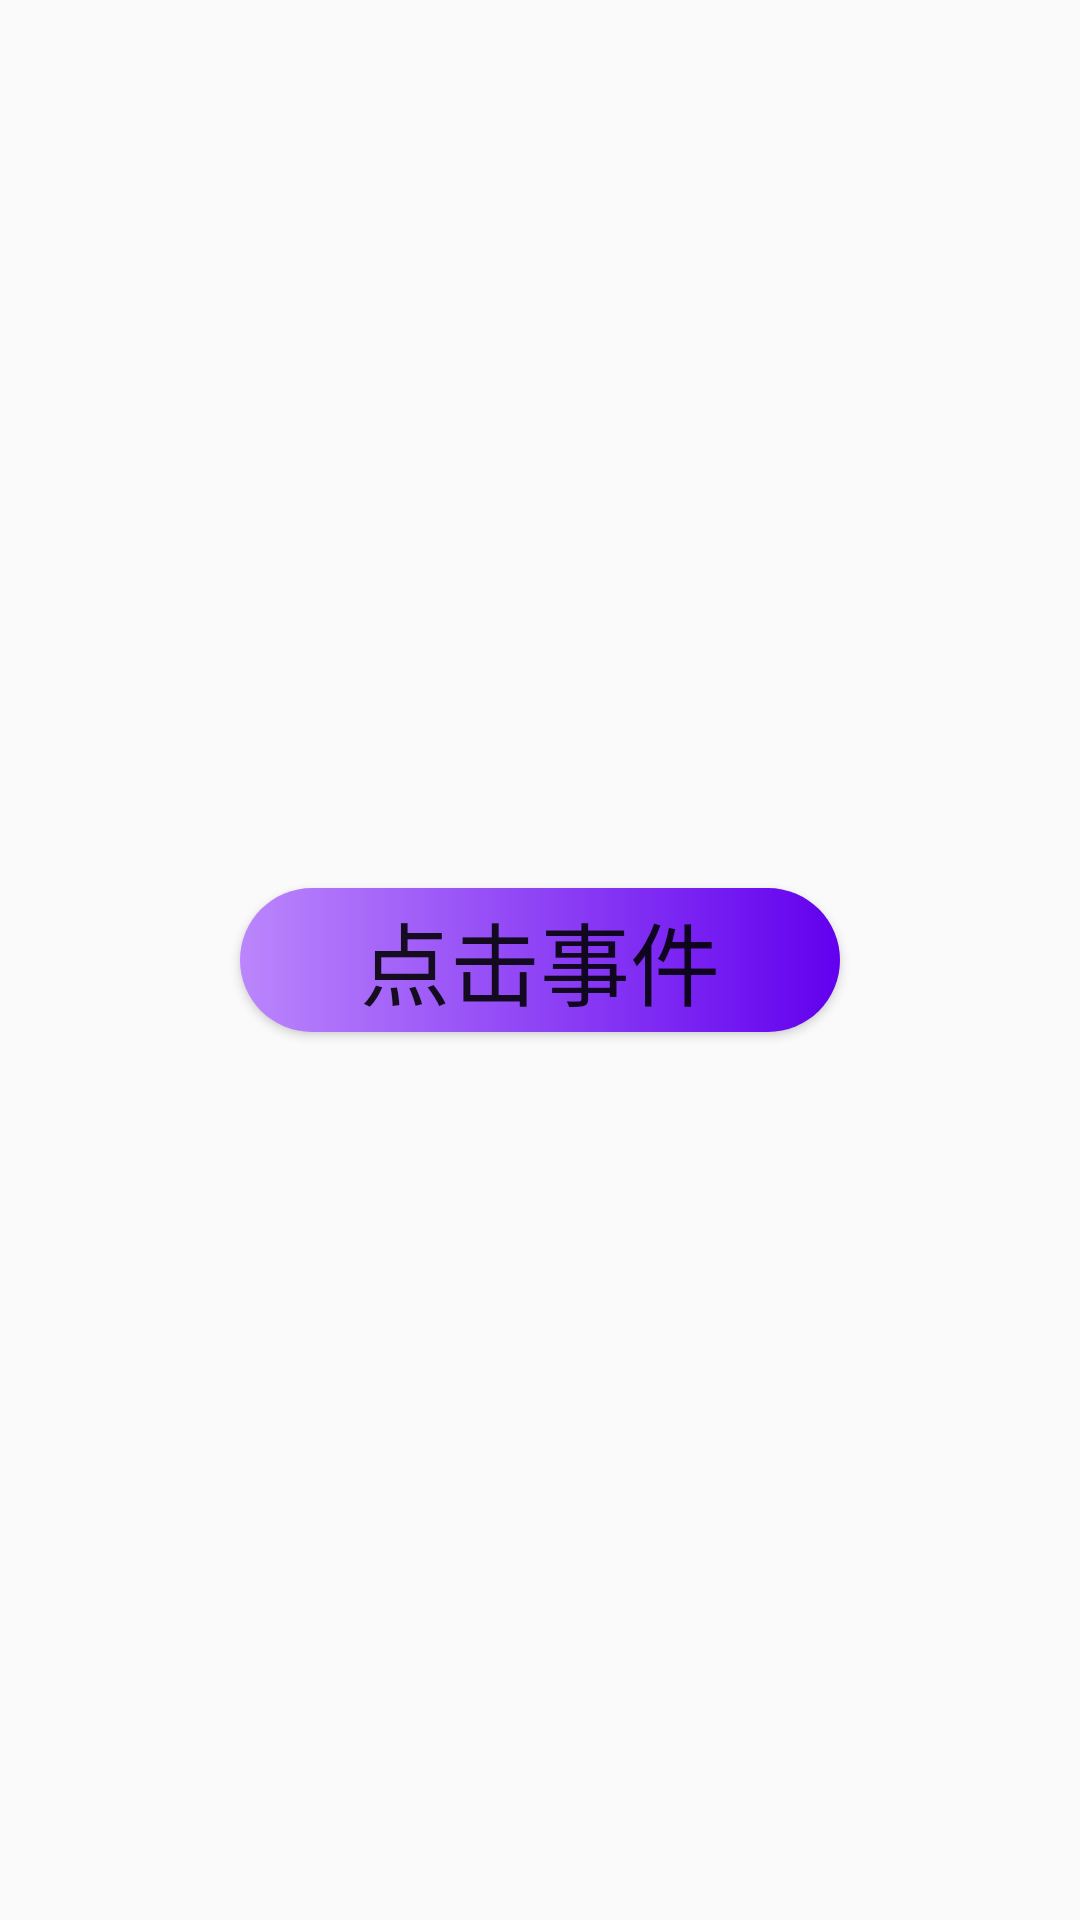

The Android layout XML behind this screen, and the referenced resources:
<!-- AndroidManifest.xml: application theme Theme.MyBirthAndroid -->
<!-- res/layout/activity_much_tread.xml -->
<?xml version="1.0" encoding="utf-8"?>
<androidx.constraintlayout.widget.ConstraintLayout xmlns:android="http://schemas.android.com/apk/res/android"
    xmlns:app="http://schemas.android.com/apk/res-auto"
    xmlns:tools="http://schemas.android.com/tools"
    android:layout_width="match_parent"
    android:layout_height="match_parent"
    tools:context=".MuchTread_Activity">

    <Button
        android:id="@+id/tread_bt_center"
        android:layout_width="200dp"
        android:layout_height="wrap_content"
        android:background="@drawable/selector_btn_change"
        android:text="点击事件"
        android:textSize="30dp"
        app:layout_constraintBottom_toBottomOf="parent"
        app:layout_constraintEnd_toEndOf="parent"
        app:layout_constraintStart_toStartOf="parent"
        app:layout_constraintTop_toTopOf="parent" />

</androidx.constraintlayout.widget.ConstraintLayout>
<!-- resources referenced by this layout -->
<resources>
  <!-- drawable selector_btn_change (drawable) -->
  <?xml version="1.0" encoding="utf-8"?>
  <selector xmlns:android="http://schemas.android.com/apk/res/android">
  
      <item android:drawable="@drawable/shape_btn_press"
          android:state_pressed="true"/>
      <item android:drawable="@drawable/shape_btn_normal"/>
  </selector>
  <style name="Theme.MyBirthAndroid" parent="Theme.MaterialComponents.DayNight.NoActionBar.Bridge">
          
          <item name="colorPrimary">@color/purple_500</item>
          <item name="colorPrimaryVariant">@color/purple_700</item>
          <item name="colorOnPrimary">@color/white</item>
          
          <item name="colorSecondary">@color/teal_200</item>
          <item name="colorSecondaryVariant">@color/teal_700</item>
          <item name="colorOnSecondary">@color/black</item>
          
          <item name="android:statusBarColor">?attr/colorPrimaryVariant</item>
          
      </style>
  <!-- drawable shape_btn_press (drawable) -->
  <?xml version="1.0" encoding="utf-8"?>
  <shape xmlns:android="http://schemas.android.com/apk/res/android"
      android:shape="rectangle">
  
      <corners android:radius="100dp"/>
      <gradient android:startColor="@color/white"
          android:endColor="@color/purple_700"/>
  </shape>
  <!-- drawable shape_btn_normal (drawable) -->
  <?xml version="1.0" encoding="utf-8"?>
  <shape xmlns:android="http://schemas.android.com/apk/res/android"
      android:shape="rectangle">
      <corners android:radius="100dp"/>
      <gradient android:startColor="@color/purple_200"
          android:endColor="@color/purple_500"/>
  
  </shape>
  <!-- not gathered from this repository: default colours our renderer supplied (Android Studio template values) -->
  <color name="purple_200">#FFBB86FC</color>
  <color name="purple_500">#FF6200EE</color>
  <color name="purple_700">#FF3700B3</color>
  <color name="teal_200">#FF03DAC5</color>
  <color name="teal_700">#FF018786</color>
  <color name="black">#FF000000</color>
  <color name="white">#FFFFFFFF</color>
</resources>
